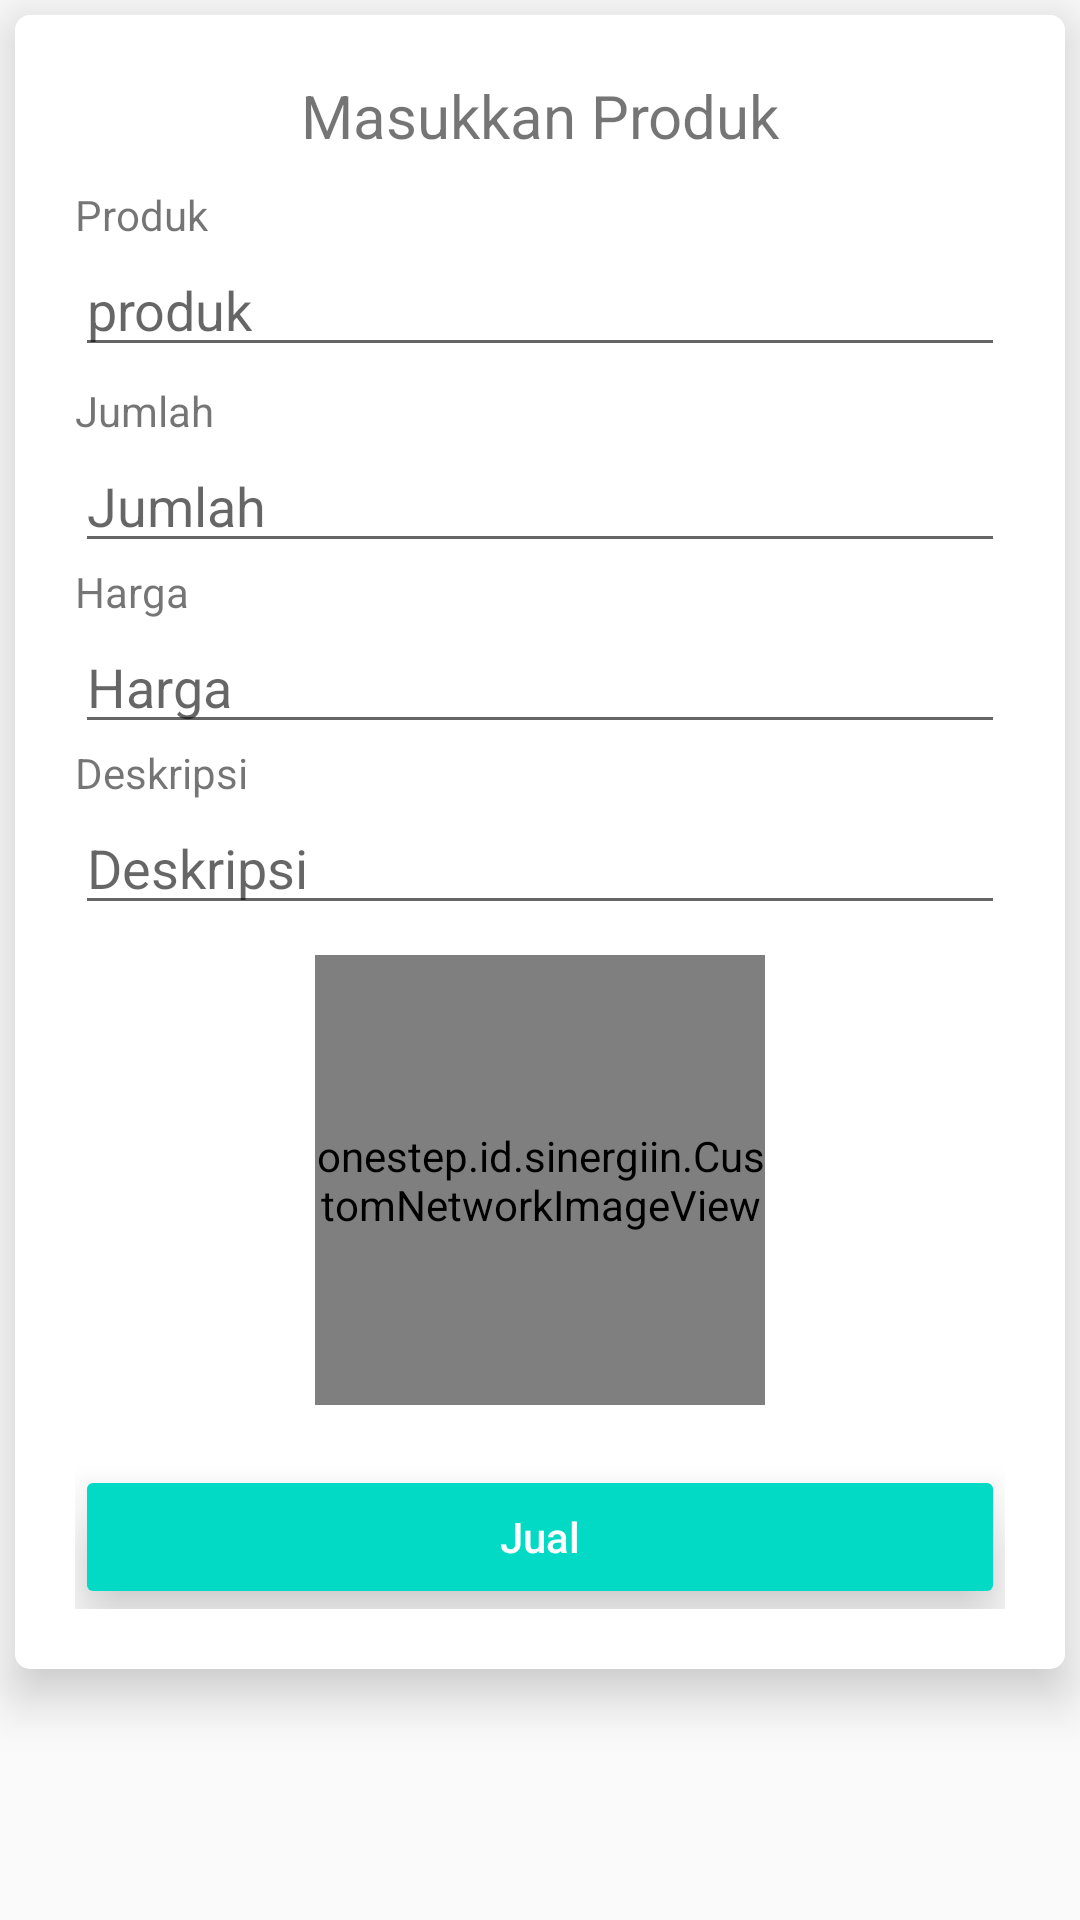

Android layout source for this screen:
<!-- AndroidManifest.xml: application theme AppTheme -->
<!-- res/layout/activity_pengrajin_jual_produk.xml -->
<?xml version="1.0" encoding="utf-8"?>
<RelativeLayout xmlns:android="http://schemas.android.com/apk/res/android"
    xmlns:app="http://schemas.android.com/apk/res-auto"
    xmlns:tools="http://schemas.android.com/tools"
    android:layout_width="match_parent"
    android:layout_height="match_parent"
    tools:context=".Pengrajin.pengrajinJualProduk">

    <ScrollView
        android:layout_width="match_parent"
        android:layout_height="match_parent">

        <LinearLayout
            android:id="@+id/layoutInputProduk"
            android:layout_width="match_parent"
            android:layout_height="wrap_content"
            android:layout_centerHorizontal="true"
            android:layout_margin="5dp"
            android:background="@drawable/bg_page"
            android:orientation="vertical"
            android:padding="20dp"
            android:translationZ="10dp">

            <TextView
                android:id="@+id/tv_jualProduk"
                android:layout_width="match_parent"
                android:layout_height="wrap_content"
                android:gravity="center"
                android:text="Masukkan Produk"
                android:textSize="20dp" />

            <TextView
                android:id="@+id/tv_produk"
                android:layout_width="match_parent"
                android:layout_height="wrap_content"
                android:layout_marginTop="10dp"
                android:text="Produk" />

            <EditText
                android:id="@+id/txt_produk"
                android:layout_width="match_parent"
                android:layout_height="wrap_content"
                android:drawablePadding="20dp"
                android:hint="produk"
                android:inputType="text" />

            <TextView
                android:id="@+id/tv_jumlah"
                android:layout_width="match_parent"
                android:layout_height="wrap_content"
                android:layout_marginTop="5dp"
                android:text="Jumlah" />

            <EditText
                android:id="@+id/txt_jumlah"
                android:layout_width="match_parent"
                android:layout_height="wrap_content"
                android:drawablePadding="20dp"
                android:hint="Jumlah"
                android:inputType="number"/>

            <TextView
                android:id="@+id/tv_hargaProduk"
                android:layout_width="match_parent"
                android:layout_height="wrap_content"
                android:text="Harga" />

            <EditText
                android:id="@+id/txt_hargaProduk"
                android:layout_width="match_parent"
                android:layout_height="wrap_content"
                android:drawablePadding="20dp"
                android:hint="Harga"
                android:inputType="number" />

            <TextView
                android:id="@+id/tv_keterangan"
                android:layout_width="match_parent"
                android:layout_height="wrap_content"
                android:text="Deskripsi" />

            <EditText
                android:id="@+id/txt_deskripsi"
                android:layout_width="match_parent"
                android:layout_height="wrap_content"
                android:drawablePadding="20dp"
                android:hint="Deskripsi"
                android:inputType="text" />

            <RelativeLayout
                android:layout_width="match_parent"
                android:layout_height="wrap_content">
                <TextView
                    android:layout_width="wrap_content"
                    android:layout_height="wrap_content"
                    android:text="Tambahkan Foto"
                    android:layout_alignParentBottom="true"
                    android:layout_centerHorizontal="true"/>
                <ImageButton
                    android:id="@+id/browse"
                    android:layout_width="50dp"
                    android:layout_height="50dp"
                    android:layout_centerHorizontal="true"
                    android:layout_centerVertical="true"
                    android:background="@drawable/bg_login"
                    android:src="@drawable/ic_add_black_24dp"
                    android:textColor="#fff" />

                <onestep.id.sinergiin.CustomNetworkImageView
                    android:id="@+id/image"
                    android:layout_centerHorizontal="true"
                    android:layout_width="150dp"
                    android:layout_height="150dp"
                    android:layout_marginTop="10dp" />





            </RelativeLayout>

            <Button
                android:id="@+id/btn_jual"
                style="@style/Widget.AppCompat.Button.Colored"
                android:layout_width="match_parent"
                android:layout_height="wrap_content"
                android:layout_marginTop="20dp"
                android:text="Jual"
                android:textAllCaps="false"
                android:translationZ="12dp" />

        </LinearLayout>
    </ScrollView>
</RelativeLayout>
<!-- resources referenced by this layout -->
<resources>
  <!-- drawable bg_login (drawable) -->
  <?xml version="1.0" encoding="utf-8"?>
  <shape xmlns:android="http://schemas.android.com/apk/res/android">
  
      <gradient
          android:startColor="#4a93ff"
          android:endColor="#4a93ff"
          android:angle="90"/>
      <corners
          android:radius="20dp"/>
  
  </shape>
  <!-- drawable bg_page (drawable) -->
  <?xml version="1.0" encoding="utf-8"?>
  <shape xmlns:android="http://schemas.android.com/apk/res/android"
      android:shape="rectangle">
  
      <solid
          android:color="#fff"/>
      <corners
          android:radius="5dp"/>
  </shape>
  <style name="AppTheme" parent="Theme.AppCompat.Light.NoActionBar">
          
          <item name="colorPrimary">@color/colorPrimary</item>
          <item name="colorPrimaryDark">@color/colorPrimaryDark</item>
          <item name="colorAccent">@color/colorAccent</item>
      </style>
  <!-- not gathered from this repository: default colours our renderer supplied (Android Studio template values) -->
  <color name="colorPrimary">#FF6200EE</color>
  <color name="colorPrimaryDark">#FF3700B3</color>
  <color name="colorAccent">#FF03DAC5</color>
</resources>
